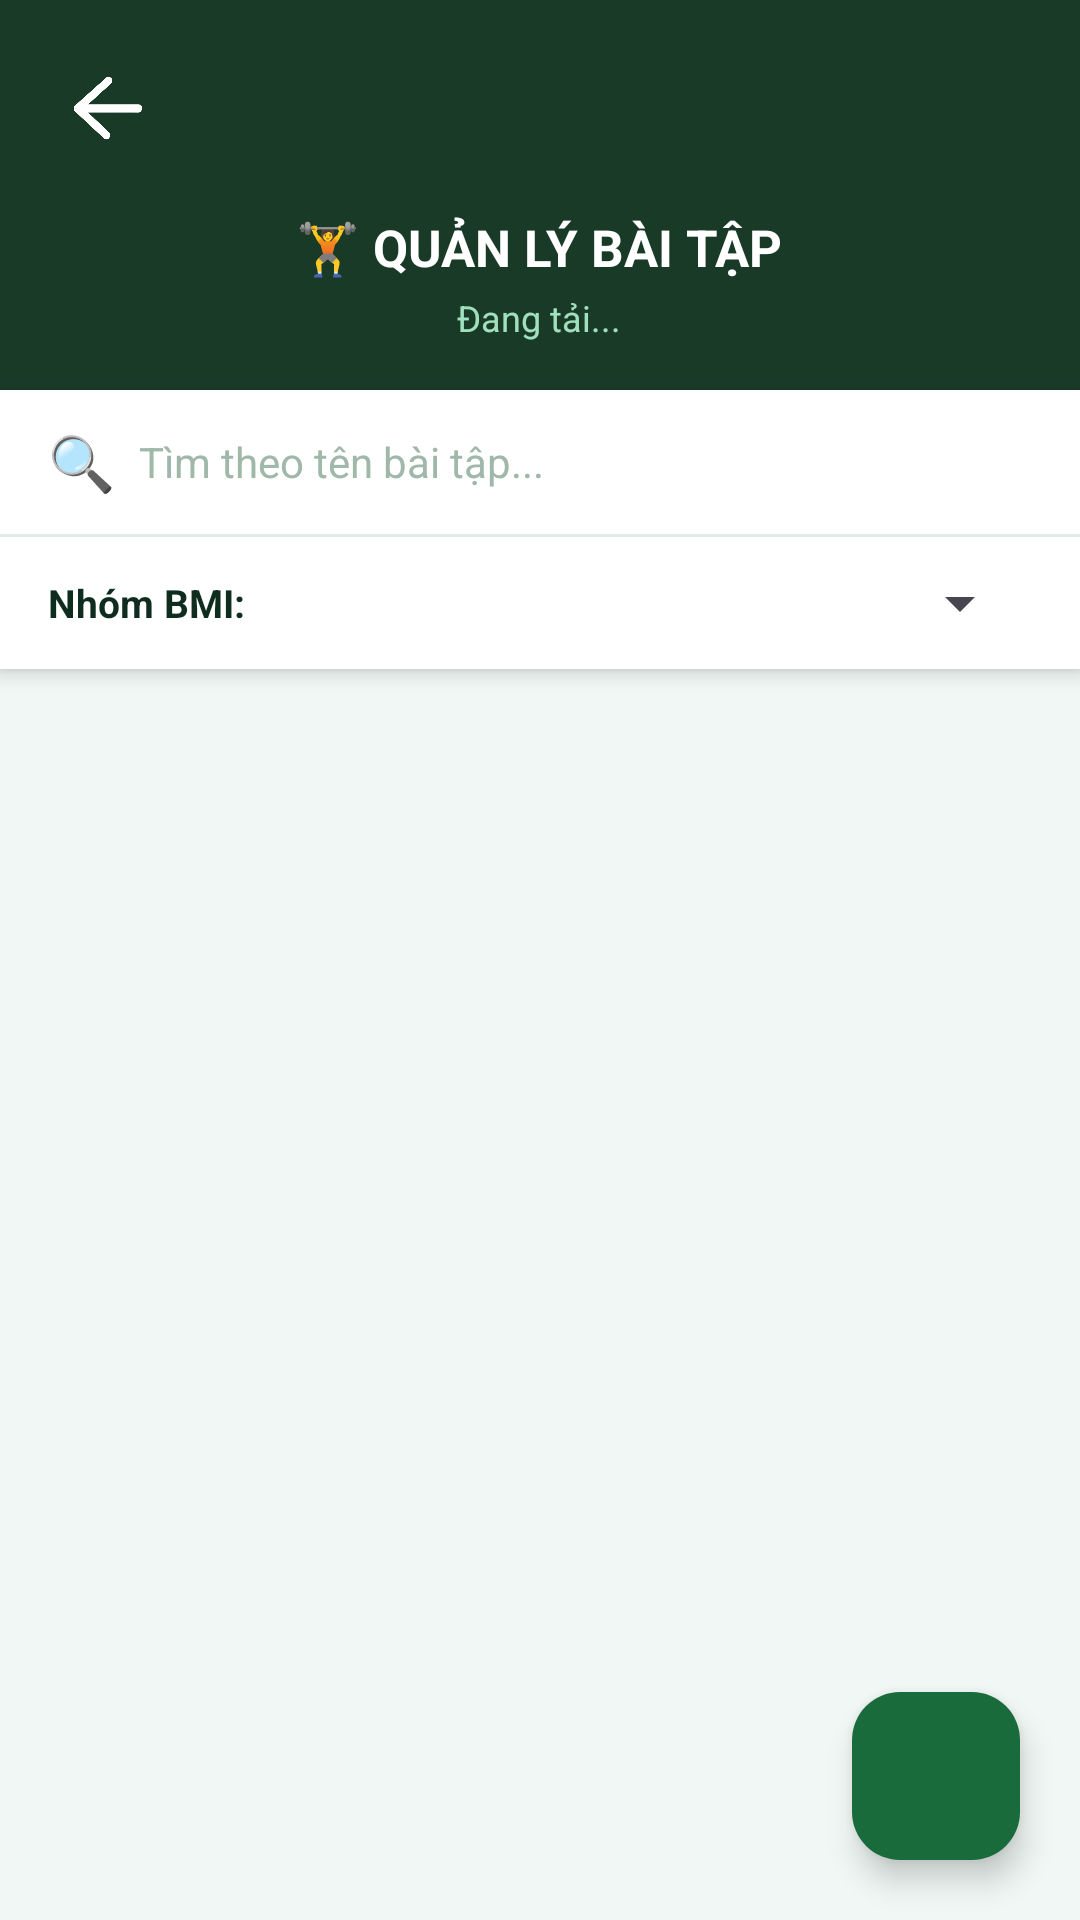

The Android layout XML behind this screen, and the referenced resources:
<!-- AndroidManifest.xml: application theme Theme.UDTDDK -->
<!-- res/layout/activity_adminworkoutsactivity.xml -->
<?xml version="1.0" encoding="utf-8"?>
<androidx.coordinatorlayout.widget.CoordinatorLayout
    xmlns:android="http://schemas.android.com/apk/res/android"
    xmlns:app="http://schemas.android.com/apk/res-auto"
    android:layout_width="match_parent"
    android:layout_height="match_parent"
    android:background="#F0F7F4">

    <LinearLayout
        android:layout_width="match_parent"
        android:layout_height="match_parent"
        android:orientation="vertical">

        
        <FrameLayout
            android:layout_width="match_parent"
            android:layout_height="130dp"
            android:background="#1A3A28">

            <ImageView
                android:id="@+id/btnBack"
                android:layout_width="40dp"
                android:layout_height="40dp"
                android:layout_gravity="start|top"
                android:layout_margin="16dp"
                android:background="@drawable/bg_circle_white_alpha"
                android:clickable="true"
                android:focusable="true"
                android:padding="8dp"
                android:src="@drawable/ic_arrow_back"
                app:tint="#FFFFFF" />

            
            <LinearLayout
                android:layout_width="wrap_content"
                android:layout_height="wrap_content"
                android:layout_gravity="bottom|center_horizontal"
                android:layout_marginBottom="16dp"
                android:gravity="center"
                android:orientation="vertical">

                <TextView
                    android:layout_width="wrap_content"
                    android:layout_height="wrap_content"
                    android:text="🏋️ QUẢN LÝ BÀI TẬP"
                    android:textColor="#FFFFFF"
                    android:textSize="17sp"
                    android:textStyle="bold" />

                <TextView
                    android:id="@+id/tvWorkoutCount"
                    android:layout_width="wrap_content"
                    android:layout_height="wrap_content"
                    android:text="Đang tải..."
                    android:textColor="#A0E0BC"
                    android:textSize="12sp"
                    android:layout_marginTop="4dp" />
            </LinearLayout>
        </FrameLayout>

        
        <LinearLayout
            android:layout_width="match_parent"
            android:layout_height="wrap_content"
            android:background="#FFFFFF"
            android:orientation="vertical"
            android:elevation="4dp">

            
            <LinearLayout
                android:layout_width="match_parent"
                android:layout_height="48dp"
                android:orientation="horizontal"
                android:gravity="center_vertical"
                android:paddingStart="16dp"
                android:paddingEnd="16dp">

                <TextView
                    android:layout_width="wrap_content"
                    android:layout_height="wrap_content"
                    android:text="🔍"
                    android:textSize="18sp"
                    android:layout_marginEnd="8dp" />

                <EditText
                    android:id="@+id/etSearch"
                    android:layout_width="0dp"
                    android:layout_height="match_parent"
                    android:layout_weight="1"
                    android:background="@null"
                    android:hint="Tìm theo tên bài tập..."
                    android:textColor="#0F2D1F"
                    android:textColorHint="#A0B8AA"
                    android:textSize="14sp"
                    android:inputType="text"
                    android:singleLine="true" />
            </LinearLayout>

            
            <View
                android:layout_width="match_parent"
                android:layout_height="1dp"
                android:background="#E0EDE6" />

            
            <LinearLayout
                android:layout_width="match_parent"
                android:layout_height="44dp"
                android:orientation="horizontal"
                android:gravity="center_vertical"
                android:paddingStart="16dp"
                android:paddingEnd="16dp">

                <TextView
                    android:layout_width="wrap_content"
                    android:layout_height="wrap_content"
                    android:text="Nhóm BMI: "
                    android:textColor="#0F2D1F"
                    android:textSize="13sp"
                    android:textStyle="bold" />

                <Spinner
                    android:id="@+id/spinnerFilter"
                    android:layout_width="0dp"
                    android:layout_height="wrap_content"
                    android:layout_weight="1" />
            </LinearLayout>
        </LinearLayout>

        
        <ScrollView
            android:layout_width="match_parent"
            android:layout_height="0dp"
            android:layout_weight="1">

            <LinearLayout
                android:id="@+id/listContainer"
                android:layout_width="match_parent"
                android:layout_height="wrap_content"
                android:orientation="vertical"
                android:paddingStart="16dp"
                android:paddingEnd="16dp"
                android:paddingTop="12dp"
                android:paddingBottom="80dp" />
        </ScrollView>
    </LinearLayout>

    
    <com.google.android.material.floatingactionbutton.FloatingActionButton
        android:id="@+id/btnAddWorkout"
        android:layout_width="wrap_content"
        android:layout_height="wrap_content"
        android:layout_gravity="end|bottom"
        android:layout_margin="20dp"
        android:src="@drawable/ic_add"
        android:contentDescription="Thêm bài tập"
        app:backgroundTint="#1A6B3C"
        app:tint="#FFFFFF" />

</androidx.coordinatorlayout.widget.CoordinatorLayout>
<!-- resources referenced by this layout -->
<resources>
  <!-- drawable ic_arrow_back: png bitmap (drawable, 38570 bytes) -->
  <style name="Theme.UDTDDK" parent="Base.Theme.UDTDDK" />
  <style name="Base.Theme.UDTDDK" parent="Theme.Material3.DayNight.NoActionBar">
          
          
      </style>
</resources>
